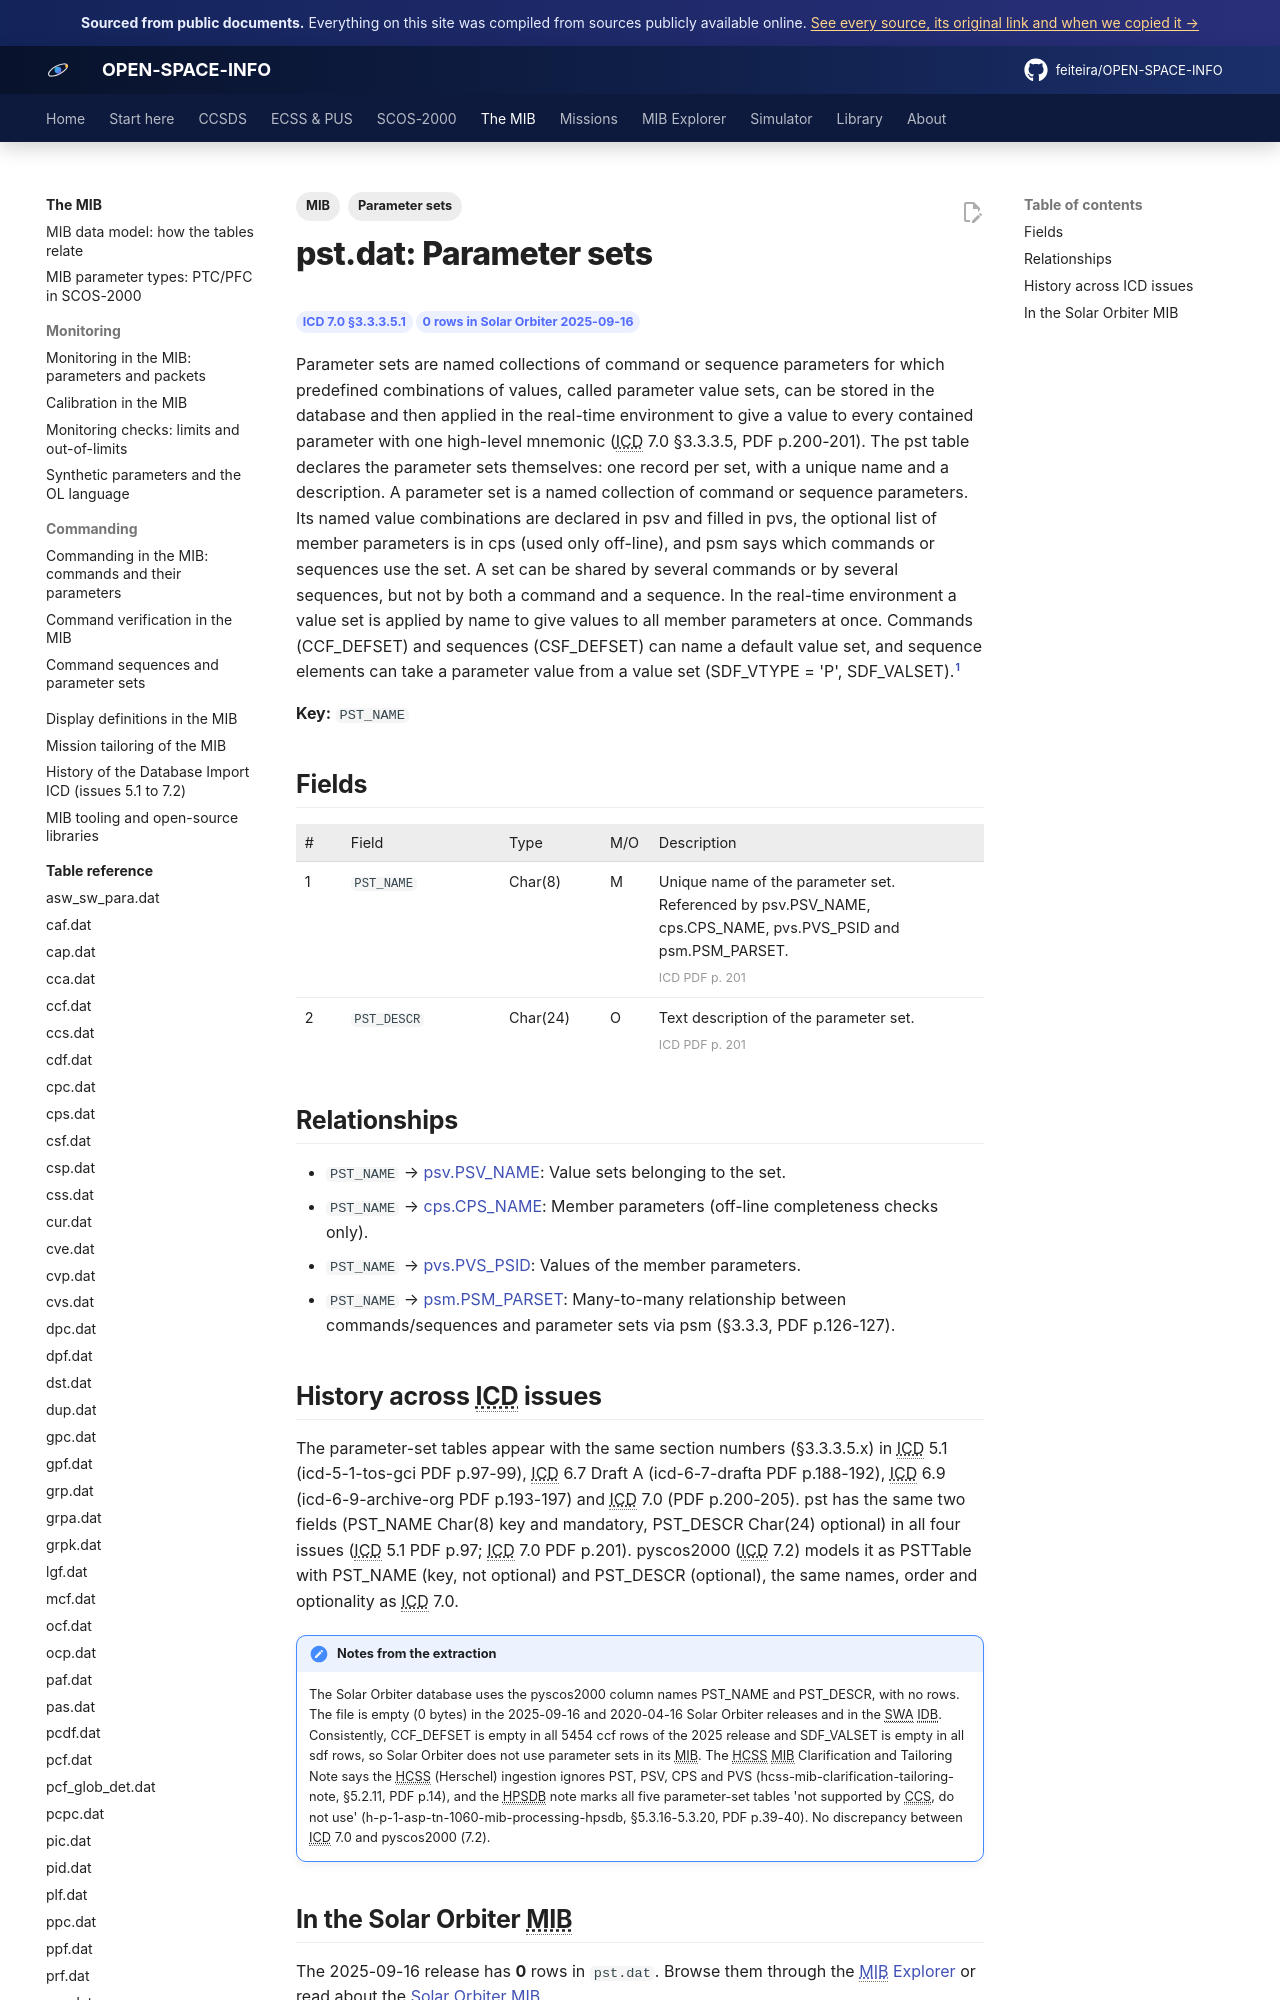

repository: feiteira/OPEN-SPACE-INFO · page: mib/tables/pst/index.html · generator: mkdocs

---
title: "pst.dat: Parameter sets"
description: "Parameter sets are named collections of command or sequence parameters for which predefined combinations of values, called parameter value sets, can be stored in the database and then applied in the r"
tags: [MIB, "Parameter sets"]
sources: [icd-7-0-final, mib-20250916m25925pfms001-sol]
---

# pst.dat: Parameter sets

<div class="osi-chips"><span class="osi-chip">ICD 7.0 §3.3.3.5.1</span><span class="osi-chip">0 rows in Solar Orbiter 2025-09-16</span></div>

Parameter sets are named collections of command or sequence parameters for which predefined combinations of values, called parameter value sets, can be stored in the database and then applied in the real-time environment to give a value to every contained parameter with one high-level mnemonic (ICD 7.0 §3.3.3.5, PDF p.200-201). The pst table declares the parameter sets themselves: one record per set, with a unique name and a description. A parameter set is a named collection of command or sequence parameters. Its named value combinations are declared in psv and filled in pvs, the optional list of member parameters is in cps (used only off-line), and psm says which commands or sequences use the set. A set can be shared by several commands or by several sequences, but not by both a command and a sequence. In the real-time environment a value set is applied by name to give values to all member parameters at once. Commands (CCF_DEFSET) and sequences (CSF_DEFSET) can name a default value set, and sequence elements can take a parameter value from a value set (SDF_VTYPE = 'P', SDF_VALSET).[^icd]

**Key:** `PST_NAME`

## Fields

<div class="osi-fields"><table class="osi-ftable"><colgroup><col style="width:3.2em"><col style="width:11em"><col style="width:7em"><col style="width:3.4em"><col></colgroup><thead><tr><th>#</th><th>Field</th><th>Type</th><th>M/O</th><th>Description</th></tr></thead><tbody>
<tr id="pst_name"><td>1</td><td><code>PST_NAME</code></td><td>Char(8)</td><td>M</td><td>Unique name of the parameter set. Referenced by psv.PSV_NAME, cps.CPS_NAME, pvs.PVS_PSID and psm.PSM_PARSET.<div class="osi-extra"> <span class="osi-pg">ICD PDF p. 201</span></div></td></tr>
<tr id="pst_descr"><td>2</td><td><code>PST_DESCR</code></td><td>Char(24)</td><td>O</td><td>Text description of the parameter set.<div class="osi-extra"> <span class="osi-pg">ICD PDF p. 201</span></div></td></tr>
</tbody></table></div>

## Relationships

- `PST_NAME` → [psv.PSV_NAME](psv.md#psv_name): Value sets belonging to the set.
- `PST_NAME` → [cps.CPS_NAME](cps.md#cps_name): Member parameters (off-line completeness checks only).
- `PST_NAME` → [pvs.PVS_PSID](pvs.md#pvs_psid): Values of the member parameters.
- `PST_NAME` → [psm.PSM_PARSET](psm.md#psm_parset): Many-to-many relationship between commands/sequences and parameter sets via psm (§3.3.3, PDF p.126-127).
